5-way image classification set "Dataset-Final" from GitHub (anw-hilmi/anwarul-hilmi); label vocabulary: cat, dog, elephant, horse, lion.

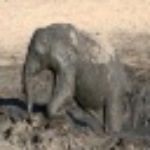
Label: elephant

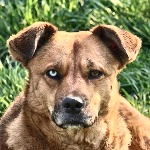
Label: dog

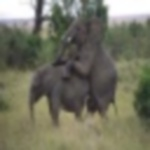
Label: elephant

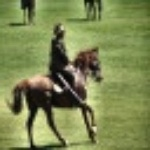
Label: horse

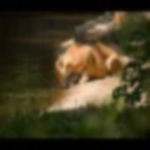
Label: lion

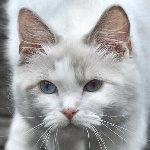
Label: cat
